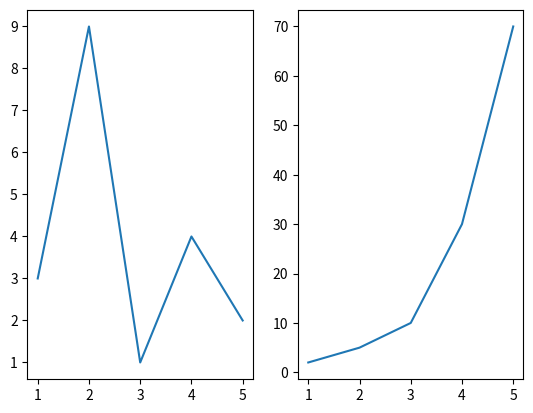

Write Python code to recreate this figure.
# Use `subplot()` function to draw multiple plots in one figure
# `subplot()` function takes three arguments that describes the layout of the figure.
# The layout is organized in rows and columns, which are represented by the first and second argument.
# The third argument represents the index of the current plot.


import matplotlib.pyplot as plt

x = [1, 2, 3, 4, 5]
y = [3, 9, 1, 4, 2]

plt.subplot(1, 2, 1)
# The figure has 1 row, 2 columns, and this plot is the first plot.
plt.plot(x, y)

x = [1, 2, 3, 4, 5]
y = [2, 5, 10, 30, 70]

plt.subplot(1, 2, 2)
# The figure has 1 row, 2 columns, and this plot is the second plot.
plt.plot(x, y)

plt.savefig("01_subplot.png")
